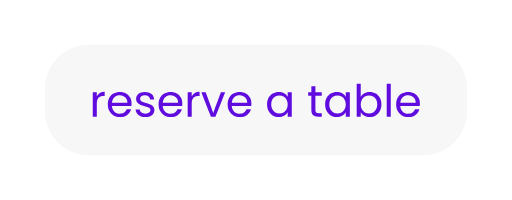
t = 0.00 s
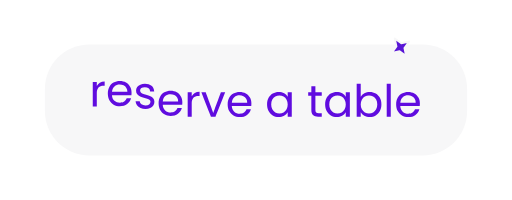
t = 0.18 s
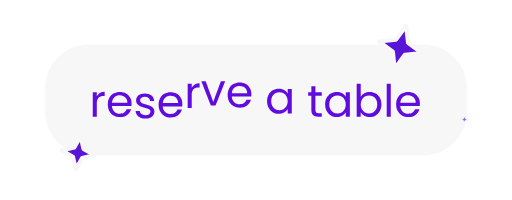
t = 0.35 s
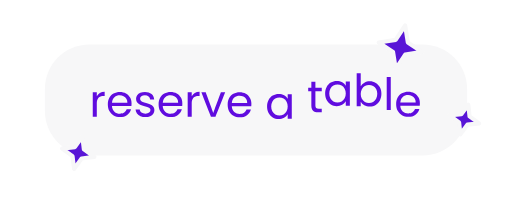
t = 0.53 s
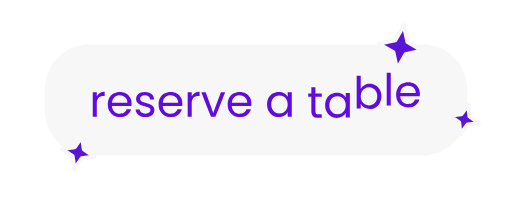
t = 0.60 s
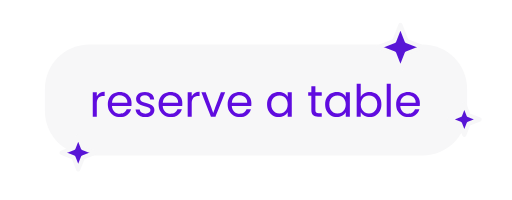
t = 0.88 s

The animated SVG that drew these frames (rendered in a browser with its animation timeline set to each time). Animation: 22 SMIL elements (animate=3,animateTransform=19); one cycle of 0.88 s.

<svg xmlns="http://www.w3.org/2000/svg" viewBox="0 0 184 72" width="184" height="72">
<!-- better-lottie 0.6.1 · comp "button" -->
<g transform="translate(92 36)"><path d="M-76 -4C-76 -12.837 -68.837 -20 -60 -20C-60 -20 60 -20 60 -20C68.837 -20 76 -12.837 76 -4C76 -4 76 4 76 4C76 12.837 68.837 20 60 20C60 20 -60 20 -60 20C-68.837 20 -76 12.837 -76 4C-76 4 -76 -4 -76 -4Z" fill="#f7f7f8"/></g>
<g transform="translate(92 36)"><g transform="translate(54.726 6.144)"><animateTransform attributeName="transform" type="translate" values="54.726 6.144;54.726 6.144;54.726 2.144;54.726 6.944;54.726 6.144;54.726 6.144" keyTimes="0;0.590909;0.727273;0.840909;0.909091;1" calcMode="spline" keySplines="0 0 1 1;0.3333 0 0.3 1;0.5 0 0.5 1;0.3333 0 0 1;0 0 1 1" dur="0.88s" begin="0s" fill="freeze"/><path d="M4.272 -4.864C4.272 -4.587 4.256 -4.293 4.224 -3.984C4.224 -3.984 -2.784 -3.984 -2.784 -3.984C-2.731 -3.12 -2.438 -2.443 -1.904 -1.952C-1.36 -1.472 -0.704 -1.232 0.064 -1.232C0.693 -1.232 1.216 -1.376 1.632 -1.664C2.058 -1.963 2.357 -2.357 2.528 -2.848C2.528 -2.848 4.096 -2.848 4.096 -2.848C3.861 -2.005 3.392 -1.317 2.688 -0.784C1.984 -0.261 1.109 0 0.064 0C-0.768 0 -1.515 -0.187 -2.176 -0.56C-2.827 -0.933 -3.339 -1.461 -3.712 -2.144C-4.086 -2.837 -4.272 -3.637 -4.272 -4.544C-4.272 -5.451 -4.091 -6.245 -3.728 -6.928C-3.366 -7.611 -2.859 -8.133 -2.208 -8.496C-1.547 -8.869 -0.79 -9.056 0.064 -9.056C0.896 -9.056 1.632 -8.875 2.272 -8.512C2.912 -8.149 3.402 -7.648 3.744 -7.008C4.096 -6.379 4.272 -5.664 4.272 -4.864ZM2.768 -5.168C2.768 -5.723 2.645 -6.197 2.4 -6.592C2.154 -6.997 1.818 -7.301 1.392 -7.504C0.976 -7.717 0.512 -7.824 0 -7.824C-0.736 -7.824 -1.366 -7.589 -1.888 -7.12C-2.4 -6.651 -2.694 -6 -2.768 -5.168C-2.768 -5.168 2.768 -5.168 2.768 -5.168Z" fill="#600cdf"/></g></g>
<g transform="translate(92 36)"><g transform="translate(47.788 6)"><animateTransform attributeName="transform" type="translate" values="47.788 6;47.788 6;47.788 2;47.788 6.8;47.788 6;47.788 6" keyTimes="0;0.545455;0.681818;0.795455;0.863636;1" calcMode="spline" keySplines="0 0 1 1;0.3333 0 0.3 1;0.5 0 0.5 1;0.3333 0 0 1;0 0 1 1" dur="0.88s" begin="0s" fill="freeze"/><path d="M0.728 -11.84C0.728 -11.84 0.728 0 0.728 0C0.728 0 -0.728 0 -0.728 0C-0.728 0 -0.728 -11.84 -0.728 -11.84C-0.728 -11.84 0.728 -11.84 0.728 -11.84Z" fill="#600cdf"/></g></g>
<g transform="translate(92 36)"><g transform="translate(40.696 6.144)"><animateTransform attributeName="transform" type="translate" values="40.696 6.144;40.696 6.144;40.696 2.144;40.696 6.944;40.696 6.144;40.696 6.144" keyTimes="0;0.5;0.636364;0.75;0.818182;1" calcMode="spline" keySplines="0 0 1 1;0.3333 0 0.3 1;0.5 0 0.5 1;0.3333 0 0 1;0 0 1 1" dur="0.88s" begin="0s" fill="freeze"/><path d="M-2.992 -7.28C-2.694 -7.803 -2.256 -8.229 -1.68 -8.56C-1.104 -8.891 -0.448 -9.056 0.288 -9.056C1.077 -9.056 1.786 -8.869 2.416 -8.496C3.045 -8.123 3.541 -7.595 3.904 -6.912C4.266 -6.24 4.448 -5.456 4.448 -4.56C4.448 -3.675 4.266 -2.885 3.904 -2.192C3.541 -1.499 3.04 -0.96 2.4 -0.576C1.77 -0.192 1.066 0 0.288 0C-0.47 0 -1.136 -0.165 -1.712 -0.496C-2.278 -0.827 -2.704 -1.248 -2.992 -1.76C-2.992 -1.76 -2.992 -0.144 -2.992 -0.144C-2.992 -0.144 -4.448 -0.144 -4.448 -0.144C-4.448 -0.144 -4.448 -11.984 -4.448 -11.984C-4.448 -11.984 -2.992 -11.984 -2.992 -11.984C-2.992 -11.984 -2.992 -7.28 -2.992 -7.28ZM2.96 -4.56C2.96 -5.221 2.826 -5.797 2.56 -6.288C2.293 -6.779 1.93 -7.152 1.472 -7.408C1.024 -7.664 0.528 -7.792 -0.016 -7.792C-0.55 -7.792 -1.046 -7.659 -1.504 -7.392C-1.952 -7.136 -2.315 -6.757 -2.592 -6.256C-2.859 -5.765 -2.992 -5.195 -2.992 -4.544C-2.992 -3.883 -2.859 -3.301 -2.592 -2.8C-2.315 -2.309 -1.952 -1.931 -1.504 -1.664C-1.046 -1.408 -0.55 -1.28 -0.016 -1.28C0.528 -1.28 1.024 -1.408 1.472 -1.664C1.93 -1.931 2.293 -2.309 2.56 -2.8C2.826 -3.301 2.96 -3.888 2.96 -4.56Z" fill="#600cdf"/></g></g>
<g transform="translate(92 36)"><g transform="translate(29.339 6.144)"><animateTransform attributeName="transform" type="translate" values="29.339 6.144;29.339 6.144;29.339 2.144;29.339 6.944;29.339 6.144;29.339 6.144" keyTimes="0;0.454545;0.590909;0.704545;0.772727;1" calcMode="spline" keySplines="0 0 1 1;0.3333 0 0.3 1;0.5 0 0.5 1;0.3333 0 0 1;0 0 1 1" dur="0.88s" begin="0s" fill="freeze"/><path d="M-4.448 -4.56C-4.448 -5.456 -4.267 -6.24 -3.904 -6.912C-3.541 -7.595 -3.045 -8.123 -2.416 -8.496C-1.776 -8.869 -1.067 -9.056 -0.288 -9.056C0.48 -9.056 1.147 -8.891 1.712 -8.56C2.277 -8.229 2.699 -7.813 2.976 -7.312C2.976 -7.312 2.976 -8.912 2.976 -8.912C2.976 -8.912 4.448 -8.912 4.448 -8.912C4.448 -8.912 4.448 -0.144 4.448 -0.144C4.448 -0.144 2.976 -0.144 2.976 -0.144C2.976 -0.144 2.976 -1.776 2.976 -1.776C2.688 -1.264 2.256 -0.837 1.68 -0.496C1.115 -0.165 0.453 0 -0.304 0C-1.083 0 -1.787 -0.192 -2.416 -0.576C-3.045 -0.96 -3.541 -1.499 -3.904 -2.192C-4.267 -2.885 -4.448 -3.675 -4.448 -4.56ZM2.976 -4.544C2.976 -5.205 2.843 -5.781 2.576 -6.272C2.309 -6.763 1.947 -7.136 1.488 -7.392C1.04 -7.659 0.544 -7.792 0 -7.792C-0.544 -7.792 -1.04 -7.664 -1.488 -7.408C-1.936 -7.152 -2.293 -6.779 -2.56 -6.288C-2.827 -5.797 -2.96 -5.221 -2.96 -4.56C-2.96 -3.888 -2.827 -3.301 -2.56 -2.8C-2.293 -2.309 -1.936 -1.931 -1.488 -1.664C-1.04 -1.408 -0.544 -1.28 0 -1.28C0.544 -1.28 1.04 -1.408 1.488 -1.664C1.947 -1.931 2.309 -2.309 2.576 -2.8C2.843 -3.301 2.976 -3.883 2.976 -4.544Z" fill="#600cdf"/></g></g>
<g transform="translate(92 36)"><g transform="translate(21.231 6)"><animateTransform attributeName="transform" type="translate" values="21.231 6;21.231 6;21.231 2;21.231 6.8;21.231 6;21.231 6" keyTimes="0;0.409091;0.545455;0.659091;0.727273;1" calcMode="spline" keySplines="0 0 1 1;0.3333 0 0.3 1;0.5 0 0.5 1;0.3333 0 0 1;0 0 1 1" dur="0.88s" begin="0s" fill="freeze"/><path d="M0.152 -7.568C0.152 -7.568 0.152 -2.4 0.152 -2.4C0.152 -1.973 0.243 -1.669 0.424 -1.488C0.605 -1.317 0.92 -1.232 1.368 -1.232C1.368 -1.232 2.44 -1.232 2.44 -1.232C2.44 -1.232 2.44 0 2.44 0C2.44 0 1.128 0 1.128 0C0.317 0 -0.291 -0.187 -0.696 -0.56C-1.101 -0.933 -1.304 -1.547 -1.304 -2.4C-1.304 -2.4 -1.304 -7.568 -1.304 -7.568C-1.304 -7.568 -2.44 -7.568 -2.44 -7.568C-2.44 -7.568 -2.44 -8.768 -2.44 -8.768C-2.44 -8.768 -1.304 -8.768 -1.304 -8.768C-1.304 -8.768 -1.304 -10.976 -1.304 -10.976C-1.304 -10.976 0.152 -10.976 0.152 -10.976C0.152 -10.976 0.152 -8.768 0.152 -8.768C0.152 -8.768 2.44 -8.768 2.44 -8.768C2.44 -8.768 2.44 -7.568 2.44 -7.568C2.44 -7.568 0.152 -7.568 0.152 -7.568Z" fill="#600cdf"/></g></g>
<g transform="translate(92 36)"><g transform="translate(8.433 6.144)"><animateTransform attributeName="transform" type="translate" values="8.433 6.144;8.433 6.144;8.433 2.144;8.433 6.944;8.433 6.144;8.433 6.144" keyTimes="0;0.363636;0.5;0.613636;0.681818;1" calcMode="spline" keySplines="0 0 1 1;0.3333 0 0.3 1;0.5 0 0.5 1;0.3333 0 0 1;0 0 1 1" dur="0.88s" begin="0s" fill="freeze"/><path d="M-4.448 -4.56C-4.448 -5.456 -4.267 -6.24 -3.904 -6.912C-3.541 -7.595 -3.045 -8.123 -2.416 -8.496C-1.776 -8.869 -1.067 -9.056 -0.288 -9.056C0.48 -9.056 1.147 -8.891 1.712 -8.56C2.277 -8.229 2.699 -7.813 2.976 -7.312C2.976 -7.312 2.976 -8.912 2.976 -8.912C2.976 -8.912 4.448 -8.912 4.448 -8.912C4.448 -8.912 4.448 -0.144 4.448 -0.144C4.448 -0.144 2.976 -0.144 2.976 -0.144C2.976 -0.144 2.976 -1.776 2.976 -1.776C2.688 -1.264 2.256 -0.837 1.68 -0.496C1.115 -0.165 0.453 0 -0.304 0C-1.083 0 -1.787 -0.192 -2.416 -0.576C-3.045 -0.96 -3.541 -1.499 -3.904 -2.192C-4.267 -2.885 -4.448 -3.675 -4.448 -4.56ZM2.976 -4.544C2.976 -5.205 2.843 -5.781 2.576 -6.272C2.309 -6.763 1.947 -7.136 1.488 -7.392C1.04 -7.659 0.544 -7.792 0 -7.792C-0.544 -7.792 -1.04 -7.664 -1.488 -7.408C-1.936 -7.152 -2.293 -6.779 -2.56 -6.288C-2.827 -5.797 -2.96 -5.221 -2.96 -4.56C-2.96 -3.888 -2.827 -3.301 -2.56 -2.8C-2.293 -2.309 -1.936 -1.931 -1.488 -1.664C-1.04 -1.408 -0.544 -1.28 0 -1.28C0.544 -1.28 1.04 -1.408 1.488 -1.664C1.947 -1.931 2.309 -2.309 2.576 -2.8C2.843 -3.301 2.976 -3.883 2.976 -4.544Z" fill="#600cdf"/></g></g>
<g transform="translate(92 36)"><g transform="translate(-5.931 6.144)"><animateTransform attributeName="transform" type="translate" values="-5.931 6.144;-5.931 6.144;-5.931 2.144;-5.931 6.944;-5.931 6.144;-5.931 6.144" keyTimes="0;0.318182;0.454545;0.568182;0.636364;1" calcMode="spline" keySplines="0 0 1 1;0.3333 0 0.3 1;0.5 0 0.5 1;0.3333 0 0 1;0 0 1 1" dur="0.88s" begin="0s" fill="freeze"/><path d="M4.272 -4.864C4.272 -4.587 4.256 -4.293 4.224 -3.984C4.224 -3.984 -2.784 -3.984 -2.784 -3.984C-2.731 -3.12 -2.437 -2.443 -1.904 -1.952C-1.36 -1.472 -0.704 -1.232 0.064 -1.232C0.693 -1.232 1.216 -1.376 1.632 -1.664C2.059 -1.963 2.357 -2.357 2.528 -2.848C2.528 -2.848 4.096 -2.848 4.096 -2.848C3.861 -2.005 3.392 -1.317 2.688 -0.784C1.984 -0.261 1.109 0 0.064 0C-0.768 0 -1.515 -0.187 -2.176 -0.56C-2.827 -0.933 -3.339 -1.461 -3.712 -2.144C-4.085 -2.837 -4.272 -3.637 -4.272 -4.544C-4.272 -5.451 -4.091 -6.245 -3.728 -6.928C-3.365 -7.611 -2.859 -8.133 -2.208 -8.496C-1.547 -8.869 -0.789 -9.056 0.064 -9.056C0.896 -9.056 1.632 -8.875 2.272 -8.512C2.912 -8.149 3.403 -7.648 3.744 -7.008C4.096 -6.379 4.272 -5.664 4.272 -4.864ZM2.768 -5.168C2.768 -5.723 2.645 -6.197 2.4 -6.592C2.155 -6.997 1.819 -7.301 1.392 -7.504C0.976 -7.717 0.512 -7.824 0 -7.824C-0.736 -7.824 -1.365 -7.589 -1.888 -7.12C-2.4 -6.651 -2.693 -6 -2.768 -5.168C-2.768 -5.168 2.768 -5.168 2.768 -5.168Z" fill="#600cdf"/></g></g>
<g transform="translate(92 36)"><g transform="translate(-15.379 6)"><animateTransform attributeName="transform" type="translate" values="-15.379 6;-15.379 6;-15.379 2;-15.379 6.8;-15.379 6;-15.379 6" keyTimes="0;0.272727;0.409091;0.522727;0.590909;1" calcMode="spline" keySplines="0 0 1 1;0.3333 0 0.3 1;0.5 0 0.5 1;0.3333 0 0 1;0 0 1 1" dur="0.88s" begin="0s" fill="freeze"/><path d="M0.016 -1.344C0.016 -1.344 2.736 -8.768 2.736 -8.768C2.736 -8.768 4.288 -8.768 4.288 -8.768C4.288 -8.768 0.848 0 0.848 0C0.848 0 -0.848 0 -0.848 0C-0.848 0 -4.288 -8.768 -4.288 -8.768C-4.288 -8.768 -2.72 -8.768 -2.72 -8.768C-2.72 -8.768 0.016 -1.344 0.016 -1.344Z" fill="#600cdf"/></g></g>
<g transform="translate(92 36)"><g transform="translate(-22.452 6)"><animateTransform attributeName="transform" type="translate" values="-22.452 6;-22.452 6;-22.452 2;-22.452 6.8;-22.452 6;-22.452 6" keyTimes="0;0.227273;0.363636;0.477273;0.545455;1" calcMode="spline" keySplines="0 0 1 1;0.3333 0 0.3 1;0.5 0 0.5 1;0.3333 0 0 1;0 0 1 1" dur="0.88s" begin="0s" fill="freeze"/><path d="M-0.688 -7.344C-0.432 -7.845 -0.069 -8.235 0.4 -8.512C0.88 -8.789 1.461 -8.928 2.144 -8.928C2.144 -8.928 2.144 -7.424 2.144 -7.424C2.144 -7.424 1.76 -7.424 1.76 -7.424C0.128 -7.424 -0.688 -6.539 -0.688 -4.768C-0.688 -4.768 -0.688 0 -0.688 0C-0.688 0 -2.144 0 -2.144 0C-2.144 0 -2.144 -8.768 -2.144 -8.768C-2.144 -8.768 -0.688 -8.768 -0.688 -8.768C-0.688 -8.768 -0.688 -7.344 -0.688 -7.344Z" fill="#600cdf"/></g></g>
<g transform="translate(92 36)"><g transform="translate(-30.79 6.144)"><animateTransform attributeName="transform" type="translate" values="-30.79 6.144;-30.79 6.144;-30.79 2.144;-30.79 6.944;-30.79 6.144;-30.79 6.144" keyTimes="0;0.181818;0.318182;0.431818;0.5;1" calcMode="spline" keySplines="0 0 1 1;0.3333 0 0.3 1;0.5 0 0.5 1;0.3333 0 0 1;0 0 1 1" dur="0.88s" begin="0s" fill="freeze"/><path d="M4.272 -4.864C4.272 -4.587 4.256 -4.293 4.224 -3.984C4.224 -3.984 -2.784 -3.984 -2.784 -3.984C-2.731 -3.12 -2.437 -2.443 -1.904 -1.952C-1.36 -1.472 -0.704 -1.232 0.064 -1.232C0.693 -1.232 1.216 -1.376 1.632 -1.664C2.059 -1.963 2.357 -2.357 2.528 -2.848C2.528 -2.848 4.096 -2.848 4.096 -2.848C3.861 -2.005 3.392 -1.317 2.688 -0.784C1.984 -0.261 1.109 0 0.064 0C-0.768 0 -1.515 -0.187 -2.176 -0.56C-2.827 -0.933 -3.339 -1.461 -3.712 -2.144C-4.085 -2.837 -4.272 -3.637 -4.272 -4.544C-4.272 -5.451 -4.091 -6.245 -3.728 -6.928C-3.365 -7.611 -2.859 -8.133 -2.208 -8.496C-1.547 -8.869 -0.789 -9.056 0.064 -9.056C0.896 -9.056 1.632 -8.875 2.272 -8.512C2.912 -8.149 3.403 -7.648 3.744 -7.008C4.096 -6.379 4.272 -5.664 4.272 -4.864ZM2.768 -5.168C2.768 -5.723 2.645 -6.197 2.4 -6.592C2.155 -6.997 1.819 -7.301 1.392 -7.504C0.976 -7.717 0.512 -7.824 0 -7.824C-0.736 -7.824 -1.365 -7.589 -1.888 -7.12C-2.4 -6.651 -2.693 -6 -2.768 -5.168C-2.768 -5.168 2.768 -5.168 2.768 -5.168Z" fill="#600cdf"/></g></g>
<g transform="translate(92 36)"><g transform="translate(-39.965 6.144)"><animateTransform attributeName="transform" type="translate" values="-39.965 6.144;-39.965 6.144;-39.965 2.144;-39.965 6.944;-39.965 6.144;-39.965 6.144" keyTimes="0;0.136364;0.272727;0.386364;0.454545;1" calcMode="spline" keySplines="0 0 1 1;0.3333 0 0.3 1;0.5 0 0.5 1;0.3333 0 0 1;0 0 1 1" dur="0.88s" begin="0s" fill="freeze"/><path d="M0.192 0C-0.48 0 -1.083 -0.112 -1.616 -0.336C-2.149 -0.571 -2.571 -0.891 -2.88 -1.296C-3.189 -1.712 -3.36 -2.187 -3.392 -2.72C-3.392 -2.72 -1.888 -2.72 -1.888 -2.72C-1.845 -2.283 -1.643 -1.925 -1.28 -1.648C-0.907 -1.371 -0.421 -1.232 0.176 -1.232C0.731 -1.232 1.168 -1.355 1.488 -1.6C1.808 -1.845 1.968 -2.155 1.968 -2.528C1.968 -2.912 1.797 -3.195 1.456 -3.376C1.115 -3.568 0.587 -3.755 -0.128 -3.936C-0.779 -4.107 -1.312 -4.277 -1.728 -4.448C-2.133 -4.629 -2.485 -4.891 -2.784 -5.232C-3.072 -5.584 -3.216 -6.043 -3.216 -6.608C-3.216 -7.056 -3.083 -7.467 -2.816 -7.84C-2.549 -8.213 -2.171 -8.507 -1.68 -8.72C-1.189 -8.944 -0.629 -9.056 0 -9.056C0.971 -9.056 1.755 -8.811 2.352 -8.32C2.949 -7.829 3.269 -7.157 3.312 -6.304C3.312 -6.304 1.856 -6.304 1.856 -6.304C1.824 -6.763 1.637 -7.131 1.296 -7.408C0.965 -7.685 0.517 -7.824 -0.048 -7.824C-0.571 -7.824 -0.987 -7.712 -1.296 -7.488C-1.605 -7.264 -1.76 -6.971 -1.76 -6.608C-1.76 -6.32 -1.669 -6.08 -1.488 -5.888C-1.296 -5.707 -1.061 -5.557 -0.784 -5.44C-0.496 -5.333 -0.101 -5.211 0.4 -5.072C1.029 -4.901 1.541 -4.731 1.936 -4.56C2.331 -4.4 2.667 -4.155 2.944 -3.824C3.232 -3.493 3.381 -3.061 3.392 -2.528C3.392 -2.048 3.259 -1.616 2.992 -1.232C2.725 -0.848 2.347 -0.544 1.856 -0.32C1.376 -0.107 0.821 0 0.192 0Z" fill="#600cdf"/></g></g>
<g transform="translate(92 36)"><g transform="translate(-49.071 6.144)"><animateTransform attributeName="transform" type="translate" values="-49.071 6.144;-49.071 6.144;-49.071 2.144;-49.071 6.944;-49.071 6.144;-49.071 6.144" keyTimes="0;0.090909;0.227273;0.340909;0.409091;1" calcMode="spline" keySplines="0 0 1 1;0.3333 0 0.3 1;0.5 0 0.5 1;0.3333 0 0 1;0 0 1 1" dur="0.88s" begin="0s" fill="freeze"/><path d="M4.272 -4.864C4.272 -4.587 4.256 -4.293 4.224 -3.984C4.224 -3.984 -2.784 -3.984 -2.784 -3.984C-2.731 -3.12 -2.437 -2.443 -1.904 -1.952C-1.36 -1.472 -0.704 -1.232 0.064 -1.232C0.693 -1.232 1.216 -1.376 1.632 -1.664C2.059 -1.963 2.357 -2.357 2.528 -2.848C2.528 -2.848 4.096 -2.848 4.096 -2.848C3.861 -2.005 3.392 -1.317 2.688 -0.784C1.984 -0.261 1.109 0 0.064 0C-0.768 0 -1.515 -0.187 -2.176 -0.56C-2.827 -0.933 -3.339 -1.461 -3.712 -2.144C-4.085 -2.837 -4.272 -3.637 -4.272 -4.544C-4.272 -5.451 -4.091 -6.245 -3.728 -6.928C-3.365 -7.611 -2.859 -8.133 -2.208 -8.496C-1.547 -8.869 -0.789 -9.056 0.064 -9.056C0.896 -9.056 1.632 -8.875 2.272 -8.512C2.912 -8.149 3.403 -7.648 3.744 -7.008C4.096 -6.379 4.272 -5.664 4.272 -4.864ZM2.768 -5.168C2.768 -5.723 2.645 -6.197 2.4 -6.592C2.155 -6.997 1.819 -7.301 1.392 -7.504C0.976 -7.717 0.512 -7.824 0 -7.824C-0.736 -7.824 -1.365 -7.589 -1.888 -7.12C-2.4 -6.651 -2.693 -6 -2.768 -5.168C-2.768 -5.168 2.768 -5.168 2.768 -5.168Z" fill="#600cdf"/></g></g>
<g transform="translate(92 36)"><g transform="translate(-56.624 6)"><animateTransform attributeName="transform" type="translate" values="-56.624 6;-56.624 6;-56.624 2;-56.624 6.8;-56.624 6;-56.624 6" keyTimes="0;0.045455;0.181818;0.295455;0.363636;1" calcMode="spline" keySplines="0 0 1 1;0.3333 0 0.3 1;0.5 0 0.5 1;0.3333 0 0 1;0 0 1 1" dur="0.88s" begin="0s" fill="freeze"/><path d="M-0.688 -7.344C-0.432 -7.845 -0.069 -8.235 0.4 -8.512C0.88 -8.789 1.461 -8.928 2.144 -8.928C2.144 -8.928 2.144 -7.424 2.144 -7.424C2.144 -7.424 1.76 -7.424 1.76 -7.424C0.128 -7.424 -0.688 -6.539 -0.688 -4.768C-0.688 -4.768 -0.688 0 -0.688 0C-0.688 0 -2.144 0 -2.144 0C-2.144 0 -2.144 -8.768 -2.144 -8.768C-2.144 -8.768 -0.688 -8.768 -0.688 -8.768C-0.688 -8.768 -0.688 -7.344 -0.688 -7.344Z" fill="#600cdf"/></g></g>
<g transform="translate(92 36)"><g transform="translate(52 -19)"><g transform="rotate(180)"><animateTransform attributeName="transform" type="rotate" values="0;0;195;180;180" keyTimes="0;0.136364;0.354536;0.754527;1" calcMode="spline" keySplines="0 0 1 1;0.1667 0.1667 0 0.9948;1 0.0003 0.8902 0.9165;0 0 1 1" dur="0.88s" begin="0s" fill="freeze"/><g transform="scale(1 1)" opacity="1"><animateTransform attributeName="transform" type="scale" values="0 0;0 0;1 1;1 1" keyTimes="0;0.136364;0.281827;1" dur="0.88s" begin="0s" fill="freeze"/><animate attributeName="opacity" values="0;0;1;1" keyTimes="0;0.136364;0.190918;1" dur="0.88s" begin="0s" fill="freeze"/><path d="M0 -8C0 -8 2.24 -2.24 2.24 -2.24C2.24 -2.24 8 0 8 0C8 0 2.24 2.24 2.24 2.24C2.24 2.24 0 8 0 8C0 8 -2.24 2.24 -2.24 2.24C-2.24 2.24 -8 0 -8 0C-8 0 -2.24 -2.24 -2.24 -2.24C-2.24 -2.24 0 -8 0 -8Z" fill="#5815d6"/><path d="M0 -8C0 -8 2.24 -2.24 2.24 -2.24C2.24 -2.24 8 0 8 0C8 0 2.24 2.24 2.24 2.24C2.24 2.24 0 8 0 8C0 8 -2.24 2.24 -2.24 2.24C-2.24 2.24 -8 0 -8 0C-8 0 -2.24 -2.24 -2.24 -2.24C-2.24 -2.24 0 -8 0 -8Z" fill="none" stroke="#f7f7f8" stroke-width="1.5" stroke-linejoin="round"/></g></g></g></g>
<g transform="translate(92 36)"><g transform="translate(-64 19)"><g transform="rotate(180)"><animateTransform attributeName="transform" type="rotate" values="0;0;195;180;180" keyTimes="0;0.25;0.468173;0.868164;1" calcMode="spline" keySplines="0 0 1 1;0.1667 0.1667 0 0.9948;1 0.0003 0.8902 0.9165;0 0 1 1" dur="0.88s" begin="0s" fill="freeze"/><g transform="scale(1 1)" opacity="1"><animateTransform attributeName="transform" type="scale" values="0 0;0 0;1 1;1 1" keyTimes="0;0.25;0.395464;1" dur="0.88s" begin="0s" fill="freeze"/><animate attributeName="opacity" values="0;0;1;1" keyTimes="0;0.25;0.304555;1" dur="0.88s" begin="0s" fill="freeze"/><path d="M0 -6C0 -6 1.68 -1.68 1.68 -1.68C1.68 -1.68 6 0 6 0C6 0 1.68 1.68 1.68 1.68C1.68 1.68 0 6 0 6C0 6 -1.68 1.68 -1.68 1.68C-1.68 1.68 -6 0 -6 0C-6 0 -1.68 -1.68 -1.68 -1.68C-1.68 -1.68 0 -6 0 -6Z" fill="#5815d6"/><path d="M0 -6C0 -6 1.68 -1.68 1.68 -1.68C1.68 -1.68 6 0 6 0C6 0 1.68 1.68 1.68 1.68C1.68 1.68 0 6 0 6C0 6 -1.68 1.68 -1.68 1.68C-1.68 1.68 -6 0 -6 0C-6 0 -1.68 -1.68 -1.68 -1.68C-1.68 -1.68 0 -6 0 -6Z" fill="none" stroke="#f7f7f8" stroke-width="1.5" stroke-linejoin="round"/></g></g></g></g>
<g transform="translate(92 36)"><g transform="translate(75 7)"><g transform="rotate(183.304)"><animateTransform attributeName="transform" type="rotate" values="0;0;195;180;180" keyTimes="0;0.363636;0.581809;0.9818;1" calcMode="spline" keySplines="0 0 1 1;0.1667 0.1667 0 0.9948;1 0.0003 0.8902 0.9165;0 0 1 1" dur="0.88s" begin="0s" fill="freeze"/><g transform="scale(1 1)" opacity="1"><animateTransform attributeName="transform" type="scale" values="0 0;0 0;1 1;1 1" keyTimes="0;0.363636;0.5091;1" dur="0.88s" begin="0s" fill="freeze"/><animate attributeName="opacity" values="0;0;1;1" keyTimes="0;0.363636;0.418191;1" dur="0.88s" begin="0s" fill="freeze"/><path d="M0 -5.5C0 -5.5 1.54 -1.54 1.54 -1.54C1.54 -1.54 5.5 0 5.5 0C5.5 0 1.54 1.54 1.54 1.54C1.54 1.54 0 5.5 0 5.5C0 5.5 -1.54 1.54 -1.54 1.54C-1.54 1.54 -5.5 0 -5.5 0C-5.5 0 -1.54 -1.54 -1.54 -1.54C-1.54 -1.54 0 -5.5 0 -5.5Z" fill="#5815d6"/><path d="M0 -5.5C0 -5.5 1.54 -1.54 1.54 -1.54C1.54 -1.54 5.5 0 5.5 0C5.5 0 1.54 1.54 1.54 1.54C1.54 1.54 0 5.5 0 5.5C0 5.5 -1.54 1.54 -1.54 1.54C-1.54 1.54 -5.5 0 -5.5 0C-5.5 0 -1.54 -1.54 -1.54 -1.54C-1.54 -1.54 0 -5.5 0 -5.5Z" fill="none" stroke="#f7f7f8" stroke-width="1.5" stroke-linejoin="round"/></g></g></g></g>
</svg>
